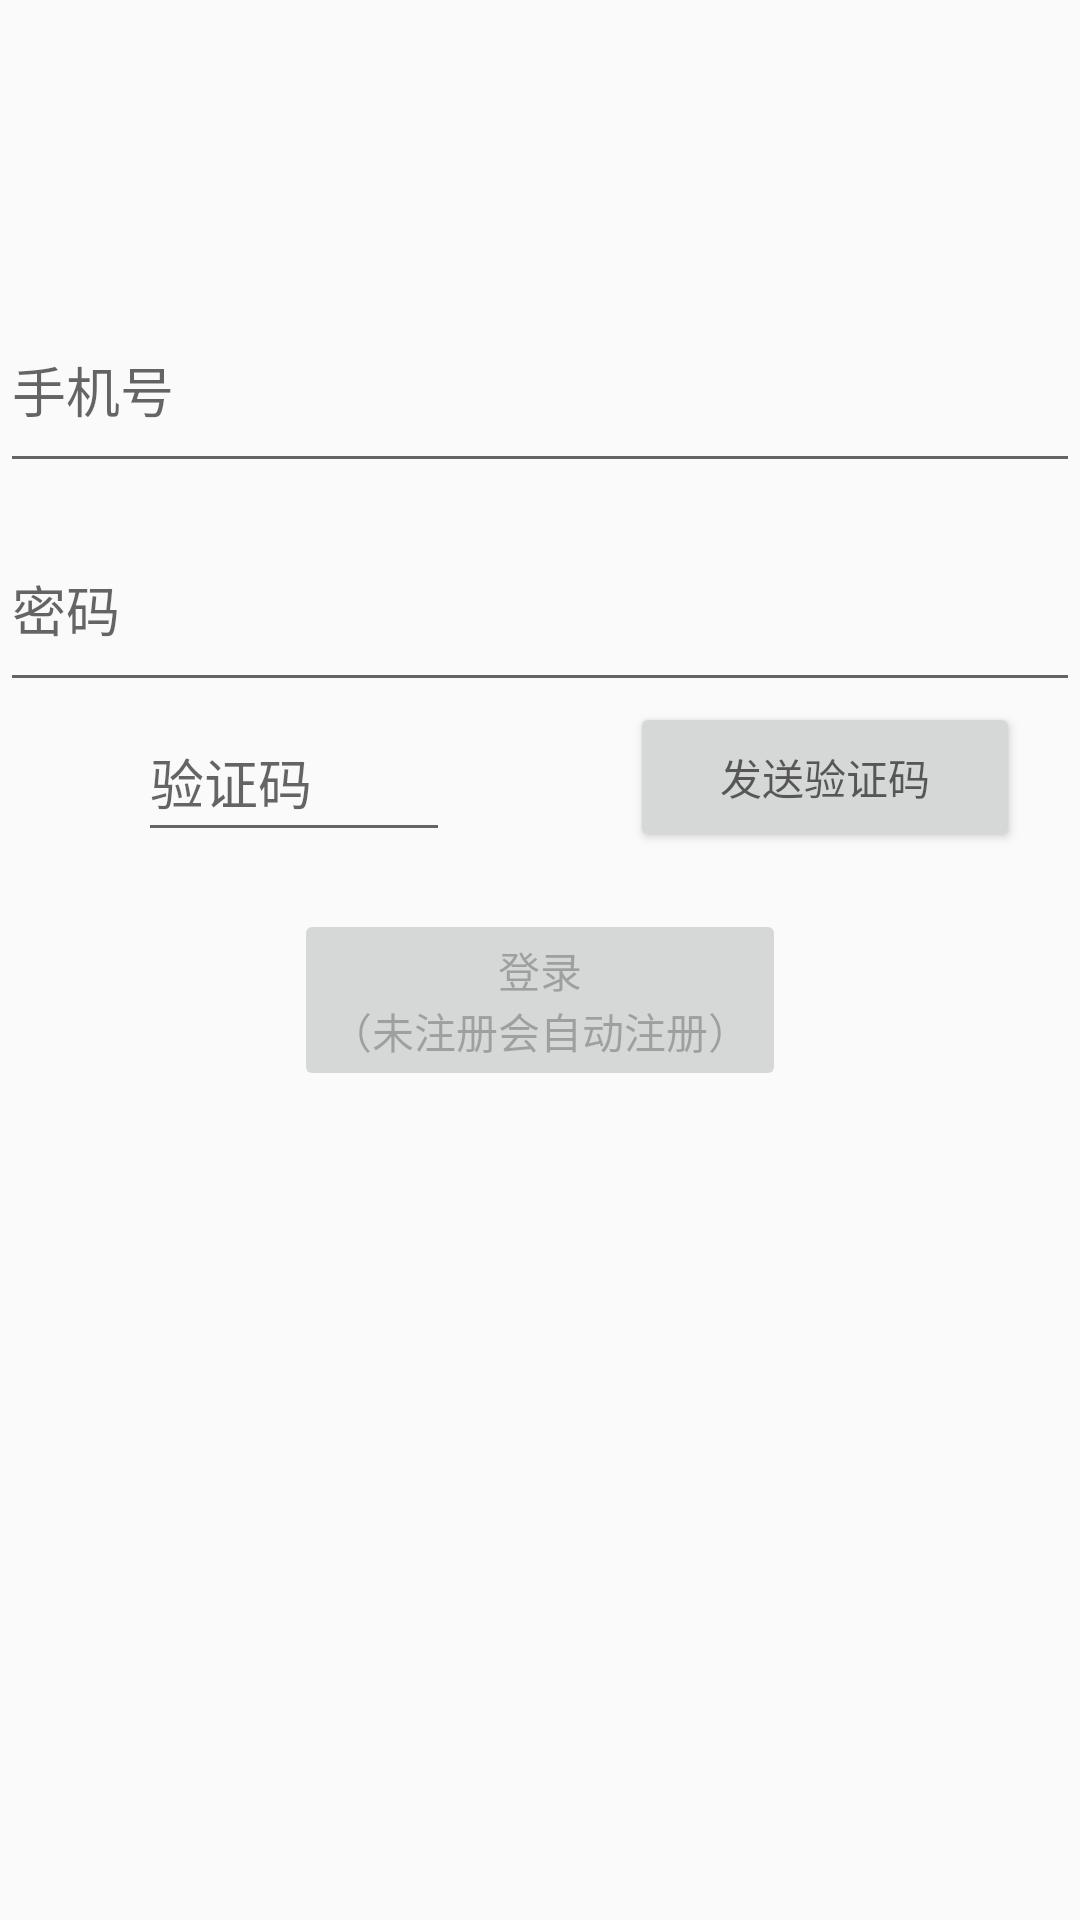

This screen was rendered from an Android layout file. Write that file and the resources it references.
<!-- AndroidManifest.xml: application theme AppThemeLightNoActionBar -->
<!-- res/layout/activity_login.xml -->
<?xml version="1.0" encoding="utf-8"?>
<androidx.constraintlayout.widget.ConstraintLayout xmlns:android="http://schemas.android.com/apk/res/android"
    xmlns:app="http://schemas.android.com/apk/res-auto"
    xmlns:tools="http://schemas.android.com/tools"
    android:id="@+id/container"
    android:layout_width="match_parent"
    android:layout_height="match_parent"

    tools:context=".ui.login.LoginActivity">
    <ImageView android:id="@+id/login_background"
        android:layout_width="match_parent"
        android:layout_height="match_parent"
        android:scaleType="fitXY"/>
    <EditText
        android:id="@+id/username"
        android:layout_width="0dp"
        android:layout_height="65dp"
        android:layout_marginTop="96dp"
        android:hint="@string/prompt_email"
        android:inputType="textEmailAddress"
        android:selectAllOnFocus="true"
        app:layout_constraintEnd_toEndOf="parent"
        app:layout_constraintStart_toStartOf="parent"
        app:layout_constraintTop_toTopOf="parent"
        android:paddingLeft="@dimen/activity_horizontal_margin"
        android:paddingTop="@dimen/activity_vertical_margin"
        android:paddingRight="@dimen/activity_horizontal_margin"
        android:paddingBottom="@dimen/activity_vertical_margin"/>

    <EditText
        android:id="@+id/password"
        android:layout_width="0dp"
        android:layout_height="65dp"
        android:layout_marginTop="8dp"
        android:hint="@string/prompt_password"
        android:imeActionLabel="@string/action_sign_in_short"
        android:imeOptions="actionDone"
        android:inputType="textPassword"
        android:selectAllOnFocus="true"
        app:layout_constraintEnd_toEndOf="parent"
        app:layout_constraintStart_toStartOf="parent"
        app:layout_constraintTop_toBottomOf="@+id/username"
        android:paddingLeft="@dimen/activity_horizontal_margin"
        android:paddingTop="@dimen/activity_vertical_margin"
        android:paddingRight="@dimen/activity_horizontal_margin"
        android:paddingBottom="@dimen/activity_vertical_margin"/>

    <androidx.constraintlayout.widget.ConstraintLayout
        android:layout_width="match_parent"
        android:layout_height="50dp"
        app:layout_constraintTop_toBottomOf="@id/password"
        app:layout_constraintStart_toStartOf="parent"
        android:orientation="horizontal"
        android:layout_marginHorizontal="20dp">

        <EditText android:id="@+id/authCode"
            android:layout_width="104dp"
            android:layout_height="50dp"
            app:layout_constraintEnd_toStartOf="@id/getAuthCode"
            app:layout_constraintTop_toTopOf="parent"
            android:layout_marginEnd="60dp"
            android:hint="验证码"
            android:inputType="number"/>
        <Button android:id="@+id/getAuthCode"
            android:layout_width="130dp"
            android:layout_height="match_parent"
            app:layout_constraintEnd_toEndOf="parent"
            android:hint="发送验证码"/>

    </androidx.constraintlayout.widget.ConstraintLayout>

    <Button
        android:id="@+id/login"
        android:layout_width="wrap_content"
        android:layout_height="wrap_content"
        android:layout_gravity="start"
        android:layout_marginTop="16dp"
        android:layout_marginBottom="64dp"
        android:enabled="false"
        android:text="@string/action_sign_in"
        app:layout_constraintBottom_toBottomOf="parent"
        app:layout_constraintEnd_toEndOf="parent"
        app:layout_constraintStart_toStartOf="parent"
        app:layout_constraintTop_toBottomOf="@+id/password"
        app:layout_constraintVertical_bias="0.2" />

    <ProgressBar
        android:id="@+id/loading"
        android:layout_width="wrap_content"
        android:layout_height="wrap_content"
        android:layout_gravity="center"
        android:layout_marginTop="64dp"
        android:layout_marginBottom="64dp"
        android:visibility="gone"
        app:layout_constraintBottom_toBottomOf="parent"
        app:layout_constraintEnd_toEndOf="@+id/password"
        app:layout_constraintStart_toStartOf="@+id/password"
        app:layout_constraintTop_toTopOf="parent"
        app:layout_constraintVertical_bias="0.3" />

</androidx.constraintlayout.widget.ConstraintLayout>
<!-- resources referenced by this layout -->
<resources>
  <string name="action_sign_in">登录\n（未注册会自动注册）</string>
  <string name="action_sign_in_short">登录</string>
  <string name="prompt_email">手机号</string>
  <string name="prompt_password">密码</string>
  <style name="AppThemeLightNoActionBar" parent="Theme.AppCompat.Light.NoActionBar">
          
          <item name="windowActionBar">false</item>
          <item name="windowNoTitle">true</item>
      </style>
</resources>
